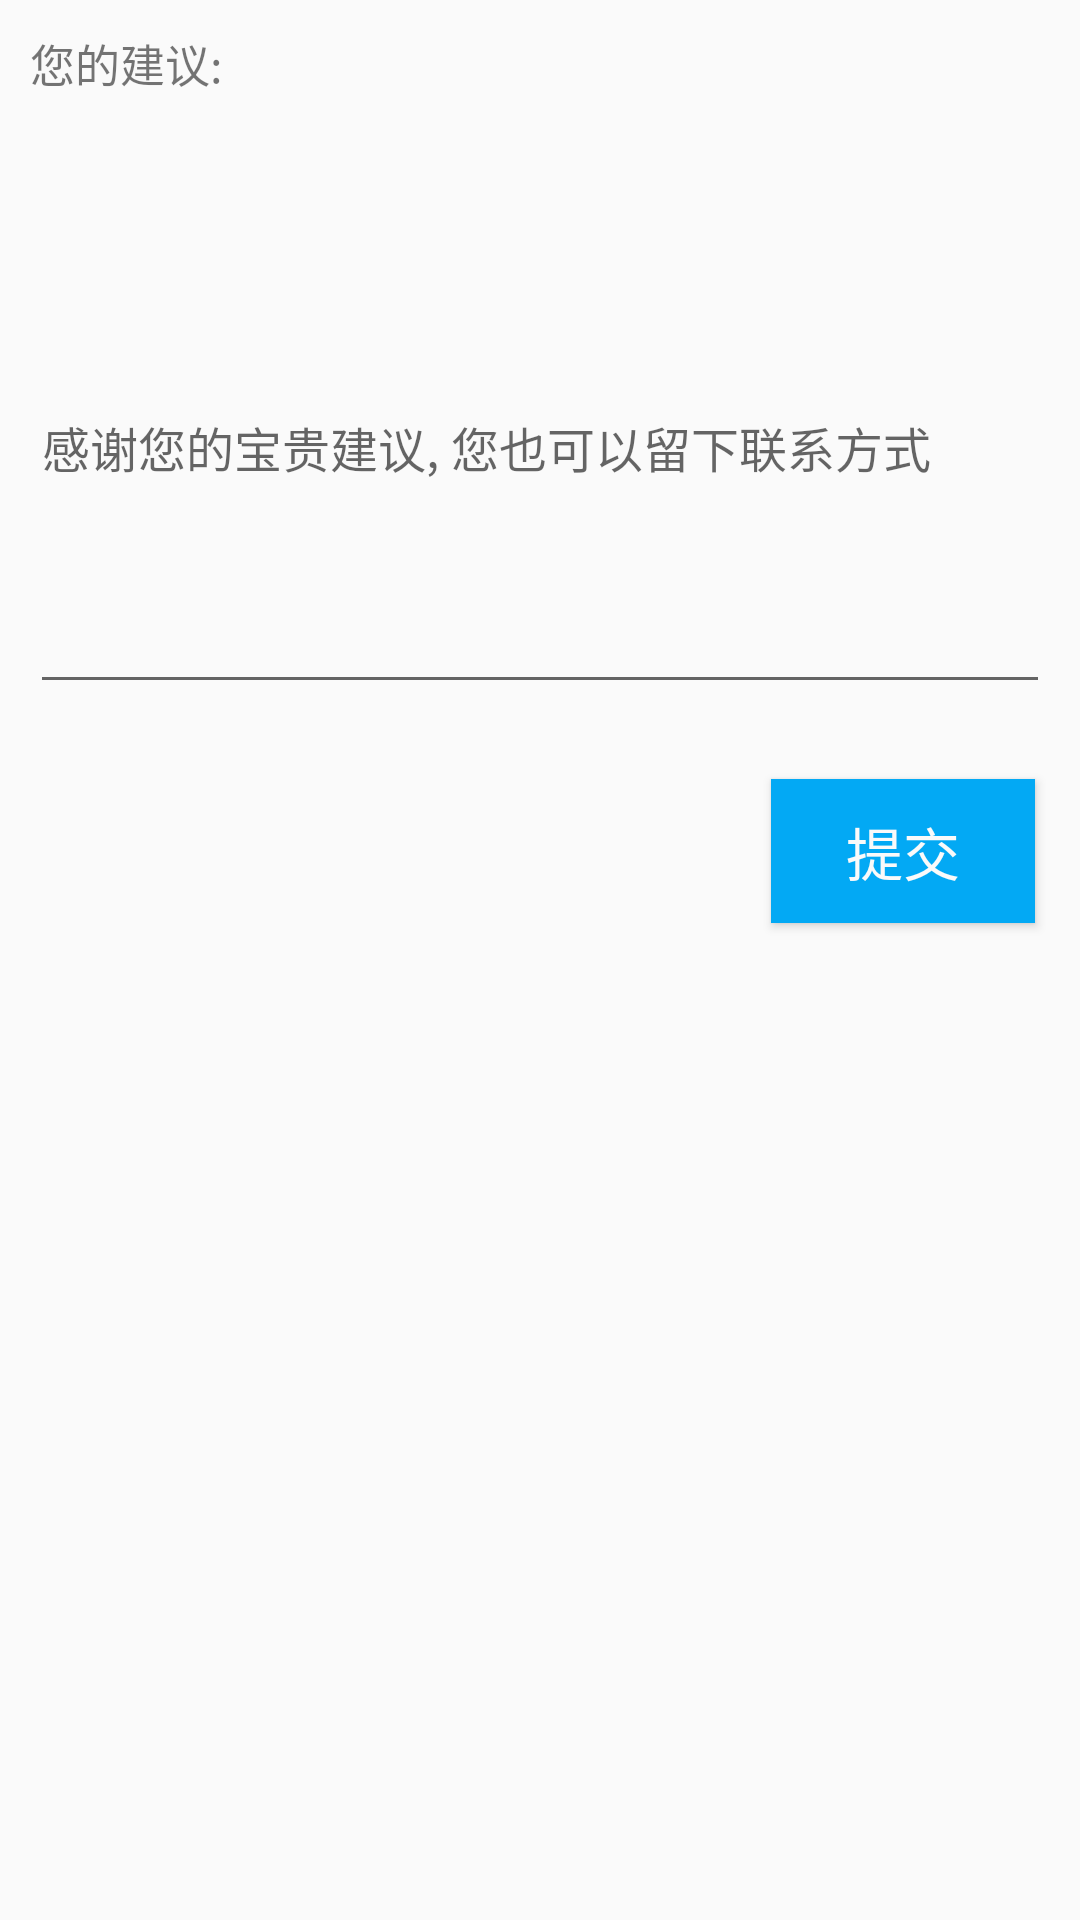

Produce the Android XML layout that renders to this screen, including the resource entries it uses.
<!-- AndroidManifest.xml: activity theme fankuiTheme -->
<!-- res/layout/activity_fankui.xml -->
<?xml version="1.0" encoding="utf-8"?>
<LinearLayout
    xmlns:android="http://schemas.android.com/apk/res/android"
    android:layout_width="match_parent"
    android:layout_height="match_parent"
    android:orientation="vertical" >

    <TextView
        android:text="@string/nindejianyi"
        android:padding="10dp"
        android:layout_width="wrap_content"
        android:layout_height="wrap_content"
        android:textSize="15sp"
        android:layout_gravity="center_vertical"/>

    <android.support.design.widget.TextInputLayout
        android:layout_width="match_parent"
        android:layout_height="wrap_content"
        android:padding="10dp" >
        <EditText
            android:id="@+id/fankui_content"
            android:textSize="16sp"
            android:layout_width="match_parent"
            android:layout_height="wrap_content"
            android:maxLength="400"
            android:minLines="8"
            android:hint="@string/ganxieninde" />
    </android.support.design.widget.TextInputLayout>

    <Button
        android:id="@+id/fankui_button"
        android:textSize="19sp"
        android:background="#03a9f4"
        android:layout_marginTop="18dp"
        android:text="@string/tijiao"
        android:layout_margin="15dp"
        android:textColor="#FAFAFA"
        android:layout_gravity="right"
        android:layout_width="wrap_content"
        android:layout_height="wrap_content"/>

</LinearLayout>
<!-- resources referenced by this layout -->
<resources>
  <string name="ganxieninde"> 感谢您的宝贵建议, 您也可以留下联系方式 </string>
  <string name="nindejianyi"> 您的建议:  </string>
  <string name="tijiao"> 提交 </string>
  <style name="fankuiTheme" parent="AppTheme">
      </style>
  <style name="AppTheme" parent="Theme.AppCompat.Light.DarkActionBar">
          <item name="colorPrimary">@color/colorPrimary</item>
          <item name="colorPrimaryDark">@color/beijin</item>
          <item name="colorAccent">@color/colorAccent</item>
      </style>
  <color name="colorPrimary">#3F51B5</color>
  <color name="beijin">#1d214c</color>
  <color name="colorAccent">#FF4081</color>
</resources>
